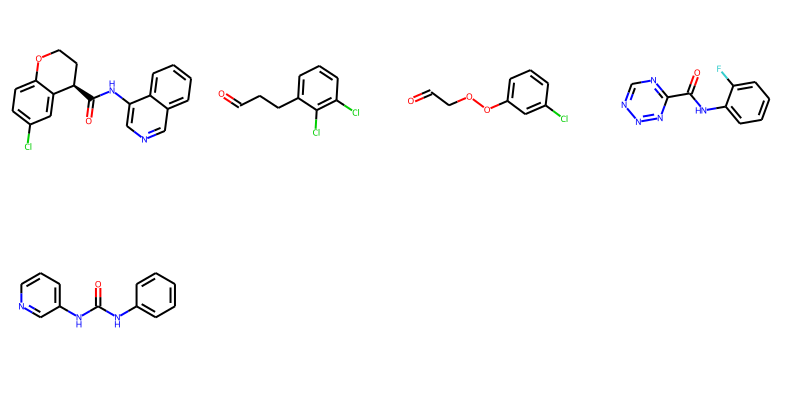

Source data for this figure (header and first rows):
smiles, logp, qed, Nacceptors, Ndonners, molwt
O=C(Nc1cncc2ccccc12)[C@@H]1CCOc2ccc(Cl)c…, 4.393, 0.7534, 4, 1, 338.1
O=CCCc1cccc(Cl)c1Cl, 3.125, 0.6894, 1, 0, 202
O=CCOOc1cccc(Cl)c1, 1.849, 0.3117, 3, 0, 186
O=C(Nc1ccccc1F)c1ncnnn1, 0.658, 0.8018, 6, 1, 219.1
O=C(Nc1ccccc1)Nc1cccnc1, 2.726, 0.8054, 4, 2, 213.1
